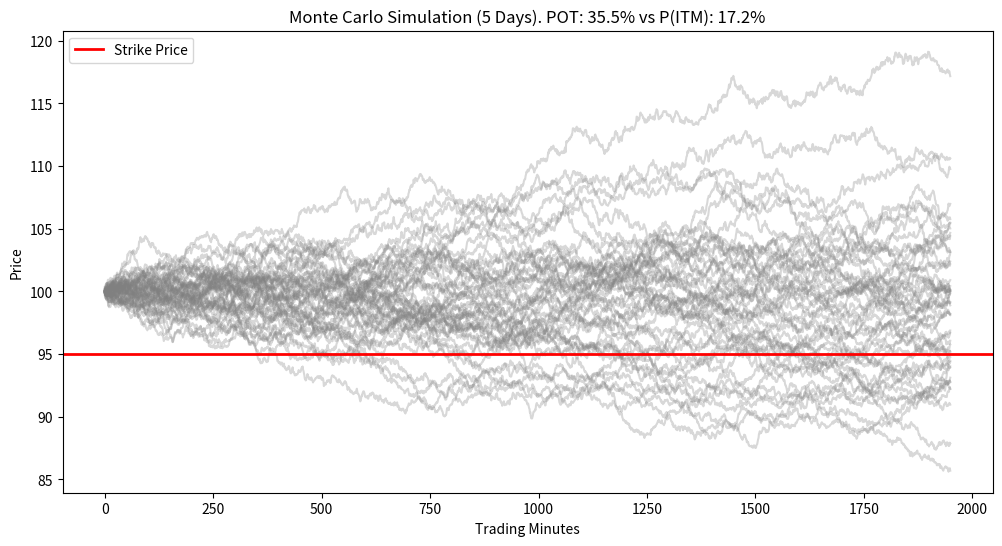

Write the Python code that produced this figure.
import numpy as np
import matplotlib.pyplot as plt

# 1. Setup Parameters
current_price = 100.00
strike_price = 95.00  # Selling a Put spread here
days_to_expire = 5
simulations = 5000
dt = 1/390 # Granularity: Minutes in a trading day (approx)
steps = int(days_to_expire * 390) 

# Volatility (Annualized)
sigma = 0.40 # 40% IV (High vol environment described in 2025)

# 2. Monte Carlo Engine
# Generate random paths using Geometric Brownian Motion
# (In the advanced version, we would sample from the KDE distribution instead of normal)
rets = np.random.normal(0, sigma * np.sqrt(1/252/390), (simulations, steps))
price_paths = current_price * np.exp(np.cumsum(rets, axis=1))

# 3. Calculate Probability of Touch (POT)
# Check if ANY point in the path drops below the strike
touches = np.any(price_paths <= strike_price, axis=1)
pot = np.sum(touches) / simulations

# Calculate Probability of ITM (Expiring below strike)
itm = price_paths[:, -1] <= strike_price
prob_itm = np.sum(itm) / simulations

# 4. Visualization
plt.figure(figsize=(12, 6))
# Plot first 50 paths
plt.plot(price_paths[:50].T, color='grey', alpha=0.3)
plt.axhline(strike_price, color='red', linewidth=2, label='Strike Price')
plt.title(f'Monte Carlo Simulation (5 Days). POT: {pot:.1%} vs P(ITM): {prob_itm:.1%}')
plt.ylabel('Price')
plt.xlabel('Trading Minutes')
plt.legend()
plt.show()

print(f"Theoretical Delta (approx P_ITM): {prob_itm:.2%}")
print(f"Real Risk (Probability of Touch): {pot:.2%}")
print(f"Ratio: {pot/prob_itm:.2f}x (POT is typically ~2x Delta)")